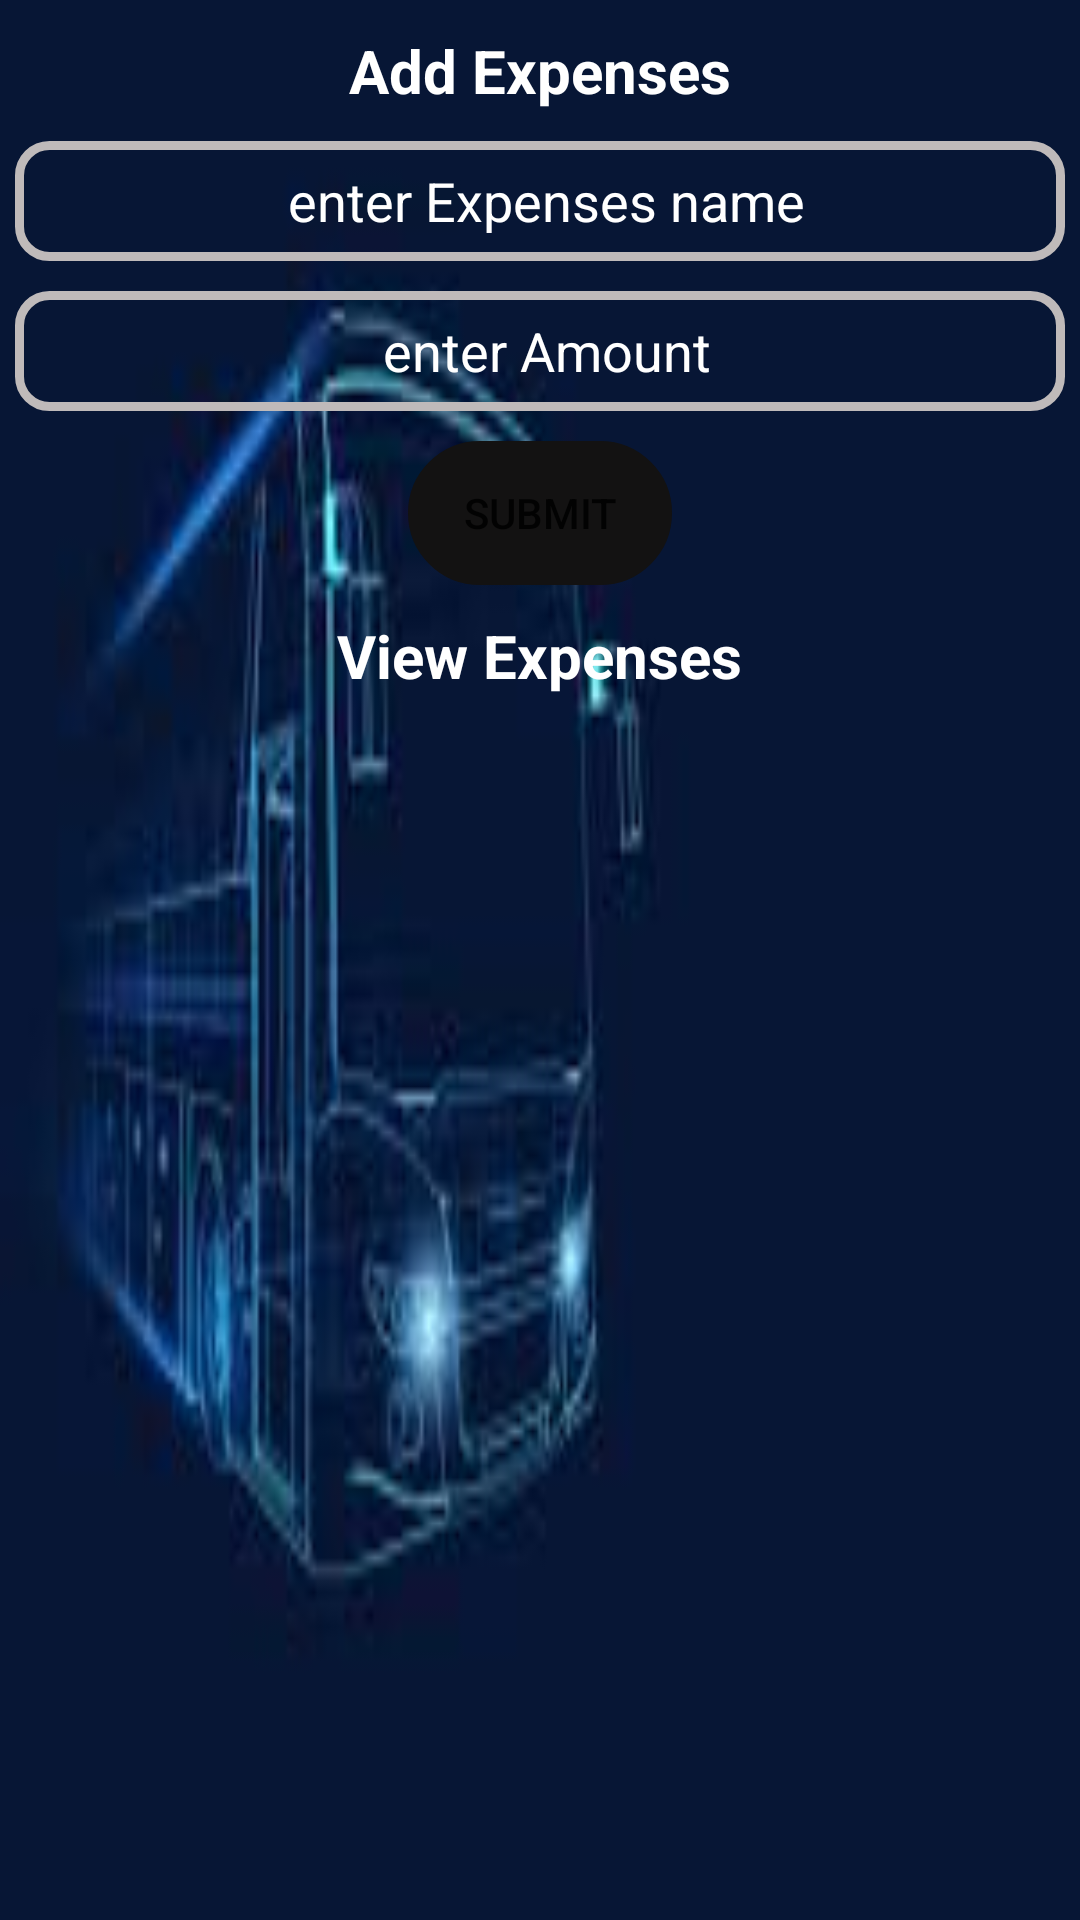

Layout XML and referenced resources for this Android screen:
<!-- AndroidManifest.xml: application theme Theme.BusCollections -->
<!-- res/layout/activity_add_expenses.xml -->
<?xml version="1.0" encoding="utf-8"?>
<LinearLayout xmlns:android="http://schemas.android.com/apk/res/android"
    xmlns:app="http://schemas.android.com/apk/res-auto"
    xmlns:tools="http://schemas.android.com/tools"
    android:layout_width="match_parent"
    android:layout_height="match_parent"
    android:background="@drawable/images"
    android:gravity="center"
    android:orientation="vertical"
    tools:context=".AddExpenses">

    <TextView
        android:id="@+id/textView7"
        android:layout_width="wrap_content"
        android:layout_height="wrap_content"
        android:layout_marginTop="10dp"
        android:text="Add Expenses"
        android:textColor="#ffff"
        android:textSize="20dp"
        android:textStyle="bold"
        app:layout_constraintEnd_toEndOf="parent"
        app:layout_constraintStart_toStartOf="parent"
        tools:layout_editor_absoluteY="101dp" />

    <EditText
        android:id="@+id/exp"
        android:layout_width="350dp"
        android:layout_height="40dp"
        android:layout_marginTop="10dp"
        android:background="@drawable/layout"
        android:ems="10"
        android:gravity="center"
        android:hint=" enter Expenses name"
        android:inputType="textPersonName"
        android:textColor="#ffff"
        android:textColorHint="#ffff"
        app:layout_constraintEnd_toEndOf="parent"
        app:layout_constraintStart_toStartOf="parent"
        tools:layout_editor_absoluteY="166dp" />

    <EditText
        android:id="@+id/amount"
        android:layout_width="350dp"
        android:layout_height="40dp"
        android:layout_marginTop="10dp"
        android:background="@drawable/layout"
        android:ems="10"
        android:gravity="center"
        android:hint=" enter Amount"
        android:inputType="textPersonName"
        android:textColor="#ffff"
        android:textColorHint="#ffff"
        app:layout_constraintEnd_toEndOf="parent"
        app:layout_constraintStart_toStartOf="parent"
        tools:layout_editor_absoluteY="274dp" />





    <Button
        android:id="@+id/campbutton"
        android:layout_width="wrap_content"
        android:layout_height="wrap_content"
        android:layout_marginTop="10dp"
        android:background="@drawable/layout1"
        android:text="submit"
        tools:layout_editor_absoluteX="145dp"
        tools:layout_editor_absoluteY="611dp" />

    <TextView
        android:id="@+id/addcamp"
        android:layout_width="wrap_content"
        android:layout_height="wrap_content"
        android:layout_marginTop="10dp"
        android:text="View Expenses"
        android:textColor="#ffff"
        android:textSize="20dp"
        android:textStyle="bold"
        app:layout_constraintEnd_toEndOf="parent"
        app:layout_constraintStart_toStartOf="parent"
        tools:layout_editor_absoluteY="101dp" />

    <ListView
        android:id="@+id/list"
        android:layout_width="match_parent"
        android:layout_height="match_parent"
        android:layout_marginLeft="20dp" />

</LinearLayout>
<!-- resources referenced by this layout -->
<resources>
  <!-- drawable images: jpeg bitmap (drawable-v24, 3604 bytes) -->
  <!-- drawable layout (drawable-v24) -->
  <?xml version="1.0" encoding="utf-8"?>
  <shape xmlns:android="http://schemas.android.com/apk/res/android">
      <solid android:color="@android:color/transparent"/>
      <stroke android:width="3dp" android:color="#BFBABA" />
      <corners android:radius="10dp"/>
      <padding android:left="0dp" android:top="0dp" android:right="0dp" android:bottom="0dp" />
  </shape>
  <!-- drawable layout1 (drawable-v24) -->
  <?xml version="1.0" encoding="utf-8"?>
  <shape xmlns:android="http://schemas.android.com/apk/res/android">
      <solid android:color="@android:color/transparent"/>
      <stroke android:width="40dp"  android:color="#131212"  />
      <corners android:radius="10dp"/>
      <padding android:left="0dp" android:top="0dp" android:right="0dp" android:bottom="0dp" />
  </shape>
  <style name="Theme.BusCollections" parent="Theme.MaterialComponents.DayNight.DarkActionBar">
          
          <item name="colorPrimary">@color/purple_500</item>
          <item name="colorPrimaryVariant">@color/purple_700</item>
          <item name="colorOnPrimary">@color/white</item>
          
          <item name="colorSecondary">@color/teal_200</item>
          <item name="colorSecondaryVariant">@color/teal_700</item>
          <item name="colorOnSecondary">@color/black</item>
          
          <item name="android:statusBarColor" tools:targetApi="l">?attr/colorPrimaryVariant</item>
          
      </style>
  <!-- not gathered from this repository: default colours our renderer supplied (Android Studio template values) -->
  <color name="purple_500">#FF6200EE</color>
  <color name="purple_700">#FF3700B3</color>
  <color name="teal_200">#FF03DAC5</color>
  <color name="teal_700">#FF018786</color>
  <color name="black">#FF000000</color>
  <color name="white">#FFFFFFFF</color>
</resources>
